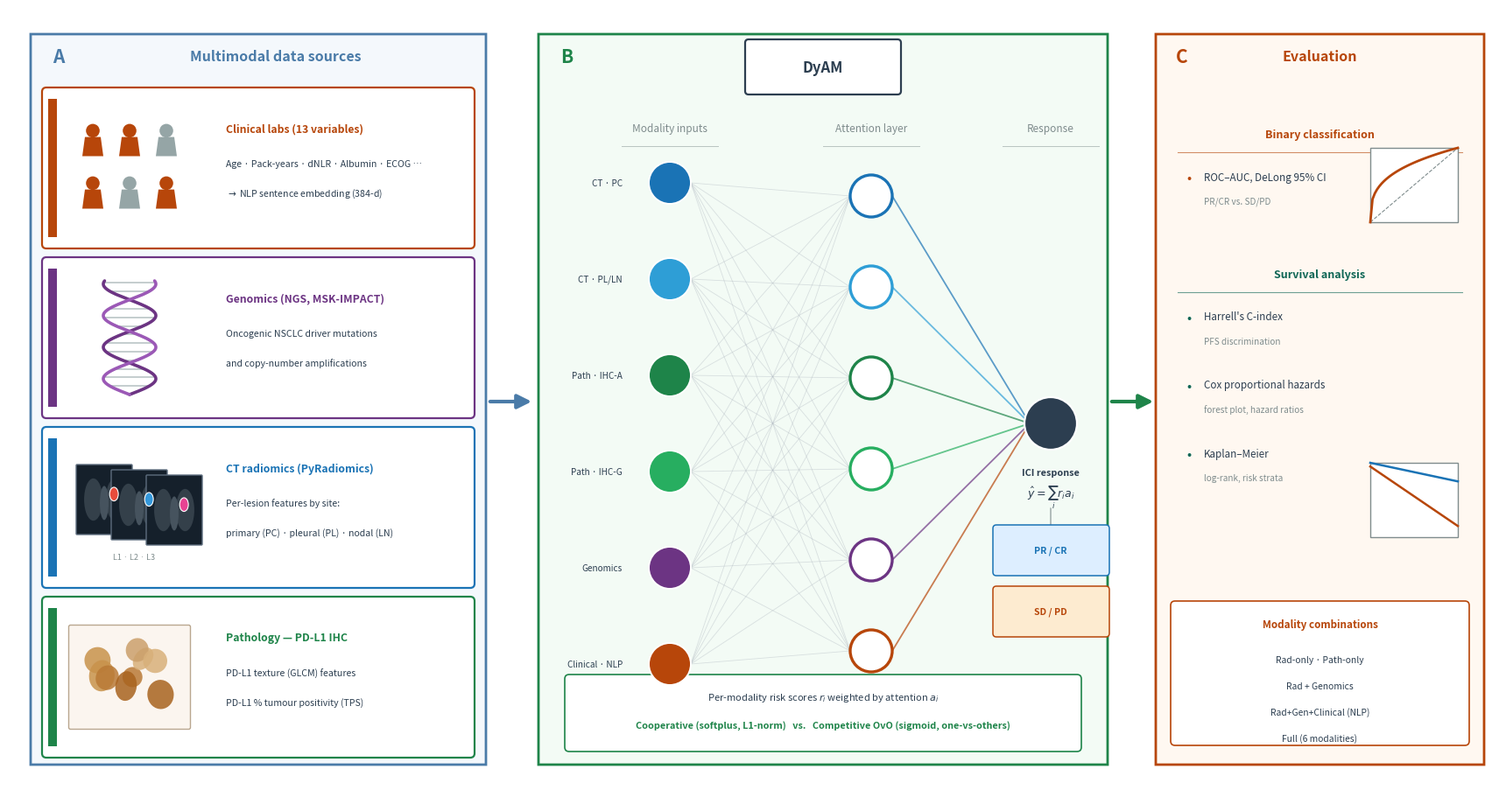

Here is the Python script that generated this plot: (Note: this script raises an exception after producing the figure.)
"""
Generate Fig 1: Study Overview (graphical-abstract style)
Modelled on the reference graphical abstract (figures/model.jpg):
  - iconographic data-source tiles (people / DNA / CT / tissue)
  - an explicit DyAM neural-network diagram (input -> attention -> response)
Professional scientific figure for the MDPI Cancers paper.

Run from: paper/  directory
Output:   paper/figures/fig1_overview.pdf  (+ .png preview)
"""
import matplotlib
matplotlib.use('Agg')
import matplotlib.pyplot as plt
import matplotlib.patches as mpatches
from matplotlib.patches import FancyBboxPatch, Circle, Ellipse, Polygon, Rectangle, FancyArrowPatch
import numpy as np

np.random.seed(7)

# ── Palette ──────────────────────────────────────────────────────────────────
C = dict(
    clin='#B7460A',  clin_l='#FDEBD0',
    gen='#6C3483',   gen_l='#EAD9F5',
    rad='#1A73B5',   rad_l='#DDEEFF',
    rad2='#2E9ED6',
    path='#1E8449',  path_l='#D5F5E3',
    path2='#27AE60',
    teal='#0E6655',
    gray='#2C3E50',  lgray='#7F8C8D',
    line='#AEB6BF',
    white='#FFFFFF',
    panelA='#F4F8FC', panelB='#F3FBF5', panelC='#FFF8F1',
    edgeA='#4A7BA8', edgeB='#1E8449', edgeC='#B7460A',
)

# Input modality order (top -> bottom in the network) and their colours
MOD = [
    ('CT  ·  primary (PC)',  C['rad']),
    ('CT  ·  pleural/nodal',  C['rad2']),
    ('Pathology IHC-A',       C['path']),
    ('Pathology IHC-G',       C['path2']),
    ('Genomics (NGS)',        C['gen']),
    ('Clinical  (NLP)',       C['clin']),
]

fig = plt.figure(figsize=(17, 9))
fig.patch.set_facecolor(C['white'])
ax = fig.add_axes([0, 0, 1, 1])
ax.set_xlim(0, 17)
ax.set_ylim(0, 9)
ax.axis('off')

# ── Generic helpers ──────────────────────────────────────────────────────────
def rbox(x, y, w, h, fc, ec, lw=1.5, alpha=1.0, pad=0.15, zorder=2, ls='-'):
    ax.add_patch(FancyBboxPatch((x, y), w, h, boxstyle=f'round,pad={pad}',
        facecolor=fc, edgecolor=ec, linewidth=lw, alpha=alpha, zorder=zorder,
        linestyle=ls))

def txt(x, y, s, fs=9, color=C['gray'], ha='center', va='center', zorder=8, **kw):
    return ax.text(x, y, s, fontsize=fs, color=color, ha=ha, va=va,
                   zorder=zorder, **kw)

def thick_arr(x1, y1, x2, y2, color, lw=3, ms=24):
    ax.annotate('', xy=(x2, y2), xytext=(x1, y1),
                arrowprops=dict(arrowstyle='-|>', color=color, lw=lw,
                                mutation_scale=ms), zorder=6)

# ── ICONS ────────────────────────────────────────────────────────────────────
def person(cx, cy, s, color, z=5):
    ax.add_patch(Circle((cx, cy + 0.42*s), 0.26*s, fc=color, ec='none', zorder=z))
    verts = [(cx - 0.40*s, cy - 0.55*s), (cx + 0.40*s, cy - 0.55*s),
             (cx + 0.30*s, cy + 0.18*s), (cx - 0.30*s, cy + 0.18*s)]
    ax.add_patch(Polygon(verts, closed=True, fc=color, ec='none', zorder=z,
                         joinstyle='round'))

def people_grid(cx, cy, color):
    s = 0.30
    cols, rows = 3, 2
    dx, dy = 0.42, 0.60
    x0 = cx - (cols - 1) * dx / 2
    y0 = cy + (rows - 1) * dy / 2
    shades = [color, color, '#95A5A6', color, '#95A5A6', color]
    k = 0
    for r in range(rows):
        for c in range(cols):
            person(x0 + c*dx, y0 - r*dy, s, shades[k % len(shades)])
            k += 1

def dna(cx, cy, h, color_a, color_b):
    t = np.linspace(0, 3.6*np.pi, 160)
    amp = 0.30
    yy = cy + (t/(3.6*np.pi) - 0.5) * h
    xa = cx + amp*np.sin(t)
    xb = cx - amp*np.sin(t)
    # rungs
    for i in range(0, len(t), 12):
        ax.plot([xa[i], xb[i]], [yy[i], yy[i]], color='#BFC9CA', lw=1.3,
                zorder=4, solid_capstyle='round')
    ax.plot(xa, yy, color=color_a, lw=2.6, zorder=5, solid_capstyle='round')
    ax.plot(xb, yy, color=color_b, lw=2.6, zorder=5, solid_capstyle='round')

def ct_thumb(x, y, w, h, lesion_color, z=4):
    # dark CT slice
    ax.add_patch(FancyBboxPatch((x, y), w, h, boxstyle='round,pad=0.01',
        fc='#15202B', ec='#5D6D7E', lw=1.0, zorder=z))
    cx, cy = x + w/2, y + h/2
    # lung fields (two dark-gray ellipses)
    ax.add_patch(Ellipse((cx - 0.20*w, cy), 0.34*w, 0.62*h, fc='#34404A',
                         ec='none', zorder=z+1))
    ax.add_patch(Ellipse((cx + 0.20*w, cy), 0.34*w, 0.62*h, fc='#34404A',
                         ec='none', zorder=z+1))
    # mediastinum
    ax.add_patch(Ellipse((cx, cy - 0.05*h), 0.16*w, 0.5*h, fc='#46535E',
                         ec='none', zorder=z+1))
    # lesion blob
    lx = cx + 0.18*w
    ax.add_patch(Ellipse((lx, cy + 0.08*h), 0.16*w, 0.20*h, fc=lesion_color,
                         ec='white', lw=0.8, zorder=z+2))

def tissue_slide(cx, cy, w, h, z=4):
    # frosted-glass slide background
    ax.add_patch(FancyBboxPatch((cx - w/2, cy - h/2), w, h,
        boxstyle='round,pad=0.02', fc='#FBF5EF', ec='#B9A78F', lw=1.0, zorder=z))
    # IHC-stained tissue blobs (DAB brown + counterstain)
    cols = ['#C8924B', '#B97A36', '#D8B07A', '#A8631F', '#CBA06B']
    for i in range(9):
        bx = cx + np.random.uniform(-0.32, 0.32) * w
        by = cy + np.random.uniform(-0.30, 0.30) * h
        bw = np.random.uniform(0.16, 0.30) * w
        bh = np.random.uniform(0.16, 0.30) * h
        ang = np.random.uniform(0, 180)
        ax.add_patch(Ellipse((bx, by), bw, bh, angle=ang,
                             fc=cols[i % len(cols)], ec='none', alpha=0.85,
                             zorder=z+1))

# ═══════════════════════════════════════════════════════════════════════════
# PANEL A — Data sources (iconographic)
# ═══════════════════════════════════════════════════════════════════════════
AX0, AX1 = 0.25, 5.45
rbox(AX0, 0.35, AX1 - AX0, 8.35, C['panelA'], C['edgeA'], lw=2, pad=0.0)
txt(AX0 + 0.32, 8.45, 'A', fs=15, fontweight='bold', color=C['edgeA'])
txt((AX0 + AX1)/2 + 0.2, 8.45, 'Multimodal data sources',
    fs=11.5, fontweight='bold', color=C['edgeA'])

TILE_X = AX0 + 0.18
TILE_W = (AX1 - AX0) - 0.36
tile_h = 1.74
tile_y = [6.30, 4.36, 2.42, 0.48]
tile_def = [
    ('clin', 'Clinical labs (13 variables)',
     ['Age · Pack-years · dNLR · Albumin · ECOG …',
      r'$\rightarrow$ NLP sentence embedding (384-d)']),
    ('gen', 'Genomics (NGS, MSK-IMPACT)',
     ['Oncogenic NSCLC driver mutations',
      'and copy-number amplifications']),
    ('rad', 'CT radiomics (PyRadiomics)',
     ['Per-lesion features by site:',
      'primary (PC) · pleural (PL) · nodal (LN)']),
    ('path', 'Pathology — PD-L1 IHC',
     ['PD-L1 texture (GLCM) features',
      r'PD-L1 % tumour positivity (TPS)']),
]

for (key, title, lines), ty in zip(tile_def, tile_y):
    col = C[key]
    rbox(TILE_X, ty, TILE_W, tile_h, C['white'], col, lw=1.6, pad=0.05, zorder=3)
    # colour spine on the left
    ax.add_patch(Rectangle((TILE_X + 0.02, ty + 0.08), 0.10, tile_h - 0.16,
                           fc=col, ec='none', zorder=4))
    icon_cx = TILE_X + 0.95
    icon_cy = ty + tile_h/2
    if key == 'clin':
        people_grid(icon_cx, icon_cy, col)
    elif key == 'gen':
        dna(icon_cx, icon_cy, 1.3, col, '#9B59B6')
    elif key == 'rad':
        # three cascading CT thumbnails
        for j, lc in enumerate(['#E74C3C', '#3498DB', '#E84393']):
            ct_thumb(TILE_X + 0.35 + j*0.40, ty + 0.45 + (2-j)*0.06,
                     0.62, 0.78, lc, z=4 + j)
        txt(icon_cx + 0.05, ty + 0.30, 'L1 · L2 · L3', fs=6.5, color=C['lgray'])
    elif key == 'path':
        tissue_slide(icon_cx, icon_cy, 1.35, 1.15)
    # text block
    tx = TILE_X + 2.05
    txt(tx, ty + tile_h - 0.42, title, fs=8.8, fontweight='bold',
        color=col, ha='left')
    for i, ln in enumerate(lines):
        txt(tx, ty + tile_h - 0.82 - i*0.34, ln, fs=7.6, color=C['gray'],
            ha='left')

# braces / arrows A -> B  (single converging arrow)
thick_arr(AX1 + 0.02, 4.5, AX1 + 0.55, 4.5, color=C['edgeA'])

# ═══════════════════════════════════════════════════════════════════════════
# PANEL B — DyAM network diagram
# ═══════════════════════════════════════════════════════════════════════════
BX0, BX1 = 6.05, 12.55
rbox(BX0, 0.35, BX1 - BX0, 8.35, C['panelB'], C['edgeB'], lw=2, pad=0.0)
txt(BX0 + 0.32, 8.45, 'B', fs=15, fontweight='bold', color=C['edgeB'])

# DyAM title chip
rbox((BX0+BX1)/2 - 0.85, 8.05, 1.7, 0.55, C['white'], C['gray'], lw=1.6, pad=0.04,
     zorder=4)
txt((BX0+BX1)/2, 8.32, 'DyAM', fs=12, fontweight='bold', color=C['gray'])

# layer x-positions (shifted right to leave room for input labels)
xin, xatt, xout = 7.55, 9.85, 11.9
node_r = 0.24
ytop, ybot = 7.0, 1.5
yin = np.linspace(ytop, ybot, len(MOD))
yatt = np.linspace(ytop - 0.15, ybot + 0.15, len(MOD))
yo = (ytop + ybot) / 2

# short node labels (full names are given in panel A / caption)
MOD_SHORT = ['CT · PC', 'CT · PL/LN', 'Path · IHC-A',
             'Path · IHC-G', 'Genomics', 'Clinical · NLP']

# column headers only (no enclosing boxes -> nothing can cross the labels/chips)
def layer_header(xc, label):
    txt(xc, 7.62, label, fs=8.5, color=C['lgray'], style='italic')
    ax.plot([xc - 0.55, xc + 0.55], [7.42, 7.42], color=C['lgray'], lw=0.7,
            alpha=0.5, zorder=2)

layer_header(xin, 'Modality inputs')
layer_header(xatt, 'Attention layer')
layer_header(xout, 'Response')

# connections: inputs -> attention (fully connected, faint)
for yi in yin:
    for ya in yatt:
        ax.plot([xin + node_r, xatt - node_r], [yi, ya],
                color=C['line'], lw=0.6, alpha=0.40, zorder=3)
# attention -> output, coloured by modality
for ya, (_, col) in zip(yatt, MOD):
    ax.plot([xatt + node_r, xout - node_r], [ya, yo],
            color=col, lw=1.3, alpha=0.7, zorder=3)

# input nodes (filled) with short labels to the left of the lane
for yi, label, (_, col) in zip(yin, MOD_SHORT, MOD):
    ax.add_patch(Circle((xin, yi), node_r, fc=col, ec='white', lw=1.4, zorder=6))
    txt(xin - node_r - 0.30, yi, label, fs=7.2, color=C['gray'], ha='right')

# attention nodes (hollow rings, modality-coloured)
for ya, (_, col) in zip(yatt, MOD):
    ax.add_patch(Circle((xatt, ya), node_r, fc='white', ec=col, lw=2.4, zorder=6))

# output node
ax.add_patch(Circle((xout, yo), node_r + 0.06, fc=C['gray'], ec='white',
                    lw=1.6, zorder=6))
txt(xout, yo - node_r - 0.32, 'ICI response', fs=7.8, fontweight='bold',
    color=C['gray'])
txt(xout, yo - node_r - 0.60, r'$\hat{y}=\sum_i r_i a_i$', fs=9, color=C['gray'])

# response split chips
rbox(xout - 0.62, 2.55, 1.25, 0.5, C['rad_l'], C['rad'], lw=1.1, pad=0.04, zorder=5)
txt(xout, 2.80, 'PR / CR', fs=7.6, fontweight='bold', color=C['rad'])
rbox(xout - 0.62, 1.85, 1.25, 0.5, C['clin_l'], C['clin'], lw=1.1, pad=0.04, zorder=5)
txt(xout, 2.10, 'SD / PD', fs=7.6, fontweight='bold', color=C['clin'])
ax.annotate('', xy=(xout, 3.05), xytext=(xout, yo - node_r - 0.7),
            arrowprops=dict(arrowstyle='-', color=C['lgray'], lw=0.8), zorder=4)

# attention-variant caption
rbox(BX0 + 0.35, 0.55, BX1 - BX0 - 0.7, 0.78, C['white'], C['edgeB'], lw=1.2,
     pad=0.05, zorder=5)
txt((BX0+BX1)/2, 1.12, 'Per-modality risk scores $r_i$ weighted by attention $a_i$',
    fs=8, color=C['gray'])
txt((BX0+BX1)/2, 0.80,
    'Cooperative (softplus, L1-norm)   vs.   Competitive OvO (sigmoid, one-vs-others)',
    fs=7.8, color=C['edgeB'], fontweight='bold')

# arrow B -> C
thick_arr(BX1 + 0.02, 4.5, BX1 + 0.55, 4.5, color=C['edgeB'])

# ═══════════════════════════════════════════════════════════════════════════
# PANEL C — Evaluation
# ═══════════════════════════════════════════════════════════════════════════
CX0, CX1 = 13.1, 16.85
rbox(CX0, 0.35, CX1 - CX0, 8.35, C['panelC'], C['edgeC'], lw=2, pad=0.0)
txt(CX0 + 0.30, 8.45, 'C', fs=15, fontweight='bold', color=C['edgeC'])
txt((CX0+CX1)/2, 8.45, 'Evaluation', fs=11.5, fontweight='bold', color=C['edgeC'])

def mini_roc(cx, cy, w, h, col):
    ax.add_patch(Rectangle((cx, cy), w, h, fc='white', ec=C['lgray'], lw=1.0,
                           zorder=4))
    ax.plot([cx, cx+w], [cy, cy+h], color=C['lgray'], lw=0.8, ls='--', zorder=5)
    xs = np.linspace(0, 1, 40)
    ys = xs ** 0.32
    ax.plot(cx + xs*w, cy + ys*h, color=col, lw=2.0, zorder=6)

def mini_km(cx, cy, w, h):
    ax.add_patch(Rectangle((cx, cy), w, h, fc='white', ec=C['lgray'], lw=1.0,
                           zorder=4))
    xs = np.linspace(0, 1, 30)
    ax.plot(cx + xs*w, cy + h*(1 - 0.25*xs), color=C['rad'], lw=1.8, zorder=6)
    ax.plot(cx + xs*w, cy + h*(0.95 - 0.8*xs), color=C['clin'], lw=1.8, zorder=6)

def section(title, y0, col, items):
    txt((CX0+CX1)/2, y0, title, fs=9, fontweight='bold', color=col)
    ax.plot([CX0+0.25, CX1-0.25], [y0-0.20, y0-0.20], color=col, lw=0.8,
            alpha=0.6)
    y = y0 - 0.5
    for name, sub in items:
        ax.text(CX0+0.35, y, '•', fontsize=11, color=col, va='center')
        txt(CX0+0.55, y+0.02, name, fs=8.4, color=C['gray'], ha='left')
        txt(CX0+0.55, y-0.26, sub, fs=7.2, color=C['lgray'], ha='left',
            style='italic')
        y -= 0.78
    return y

# Binary classification with mini ROC
section('Binary classification', 7.55, C['edgeC'], [
    ('ROC–AUC, DeLong 95% CI', 'PR/CR vs. SD/PD'),
])
mini_roc(15.55, 6.55, 1.0, 0.85, C['edgeC'])

# Survival with mini KM
section('Survival analysis', 5.95, C['teal'], [
    ("Harrell's C-index", 'PFS discrimination'),
    ('Cox proportional hazards', 'forest plot, hazard ratios'),
    ('Kaplan–Meier', 'log-rank, risk strata'),
])
mini_km(15.55, 2.95, 1.0, 0.85)

# combos box
rbox(CX0 + 0.22, 0.62, CX1 - CX0 - 0.44, 1.55, C['white'], C['edgeC'], lw=1.2,
     pad=0.05, zorder=5)
txt((CX0+CX1)/2, 1.95, 'Modality combinations', fs=8.4, fontweight='bold',
    color=C['edgeC'])
ax.plot([CX0+0.4, CX1-0.4], [1.78, 1.78], color=C['lgray'], lw=0.6, alpha=0.5)
for k, line in enumerate(['Rad-only · Path-only', 'Rad + Genomics',
                          'Rad+Gen+Clinical (NLP)', 'Full (6 modalities)']):
    txt((CX0+CX1)/2, 1.55 - k*0.30, line, fs=7.4, color=C['gray'])

# ── Save ──────────────────────────────────────────────────────────────────
plt.savefig('figures/fig1_overview.pdf', dpi=300, bbox_inches='tight',
            facecolor='white')
plt.savefig('figures/fig1_overview.png', dpi=180, bbox_inches='tight',
            facecolor='white')
print('Saved: figures/fig1_overview.pdf  +  .png')
